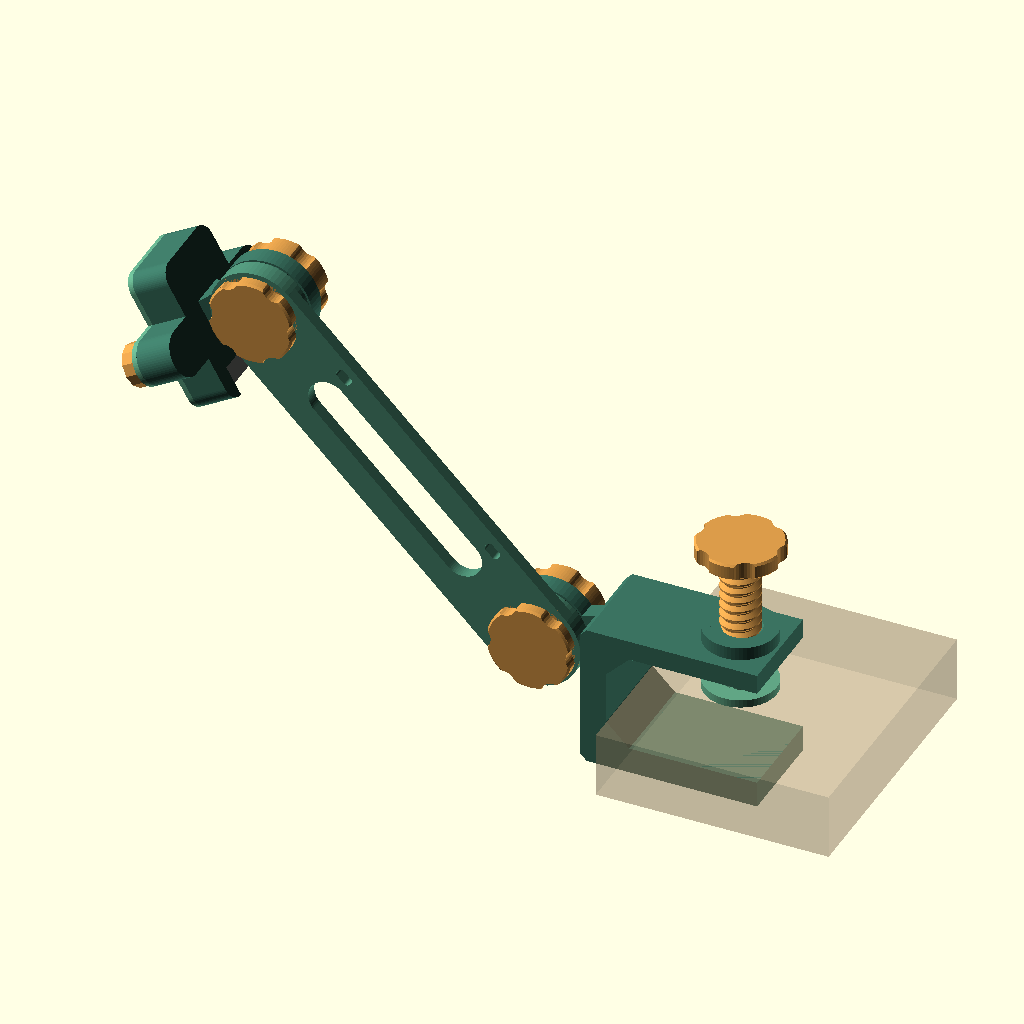
Cell 1: the model at its default parameters.
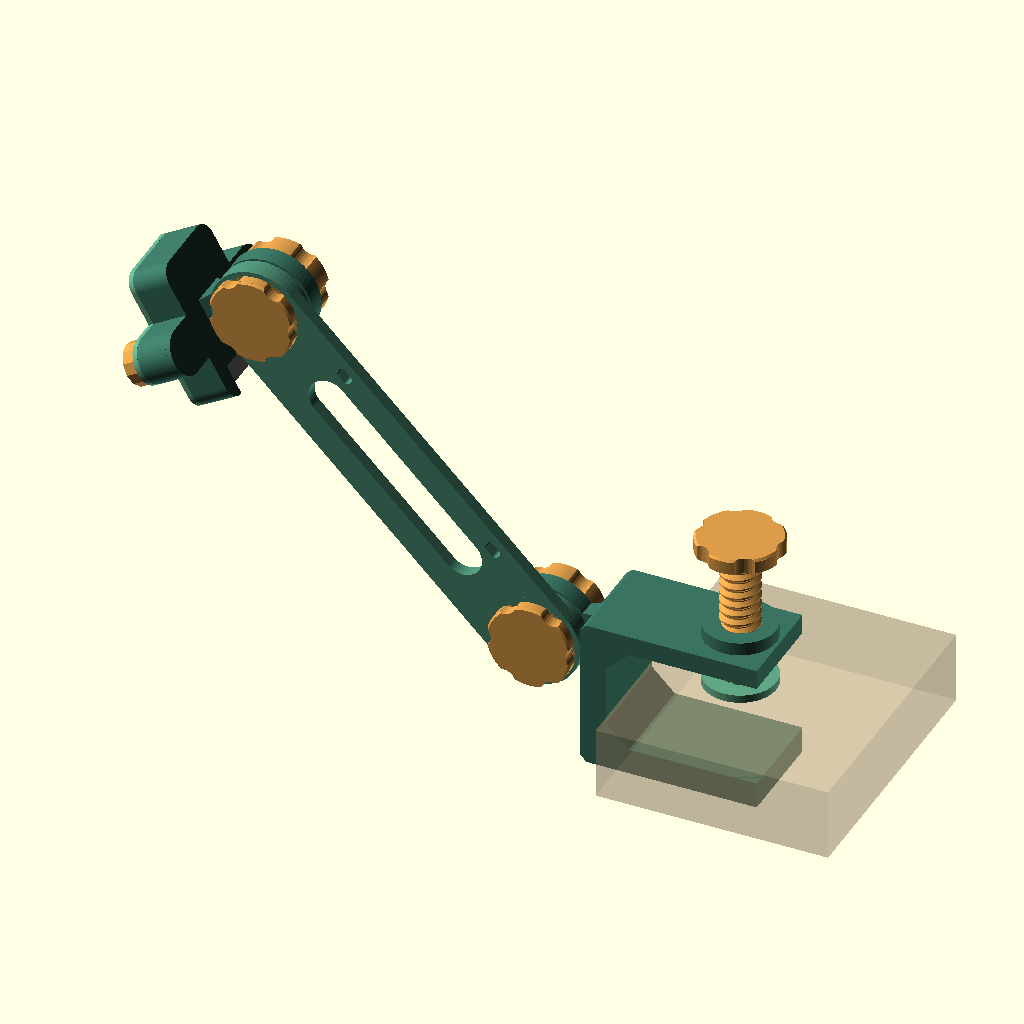
Cell 2 — shelf_thickness set to 22, the other parameters unchanged.
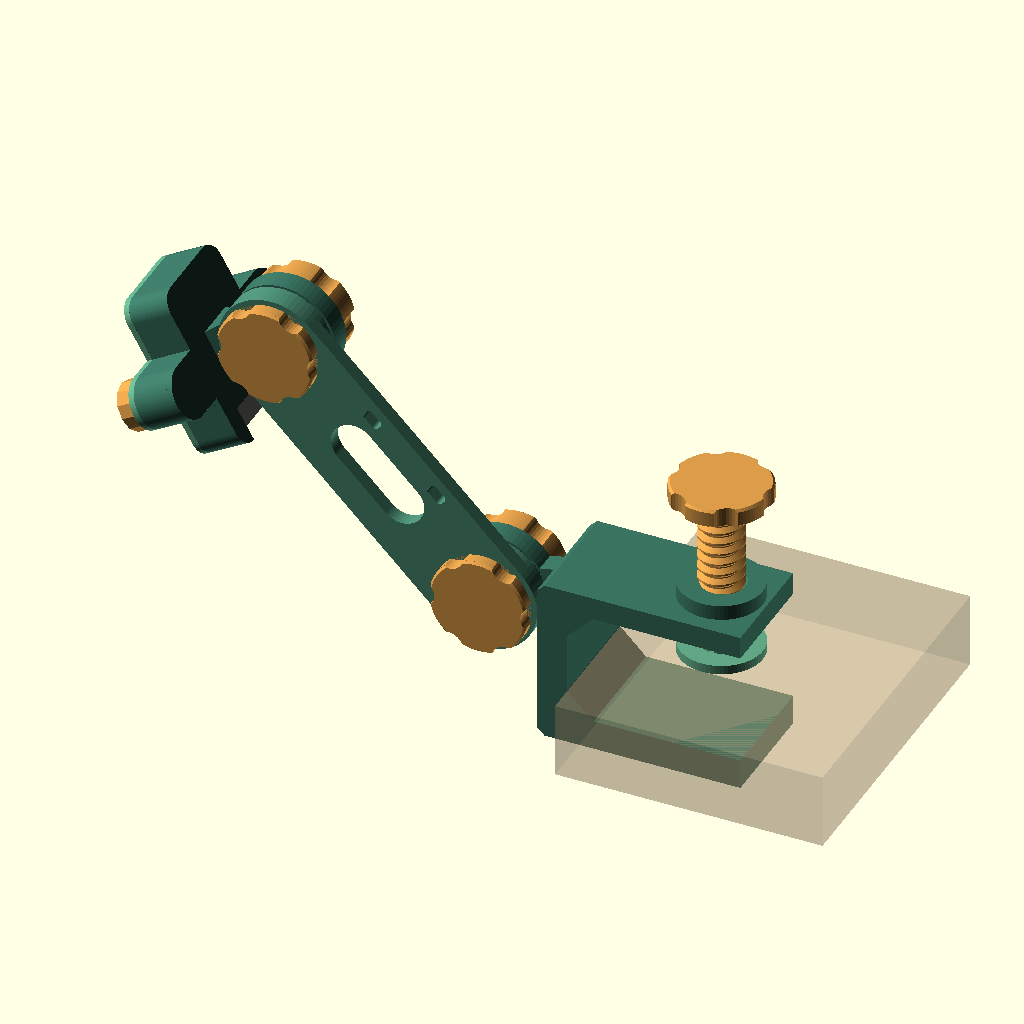
Cell 3 — arm_length set to 80, the other parameters unchanged.
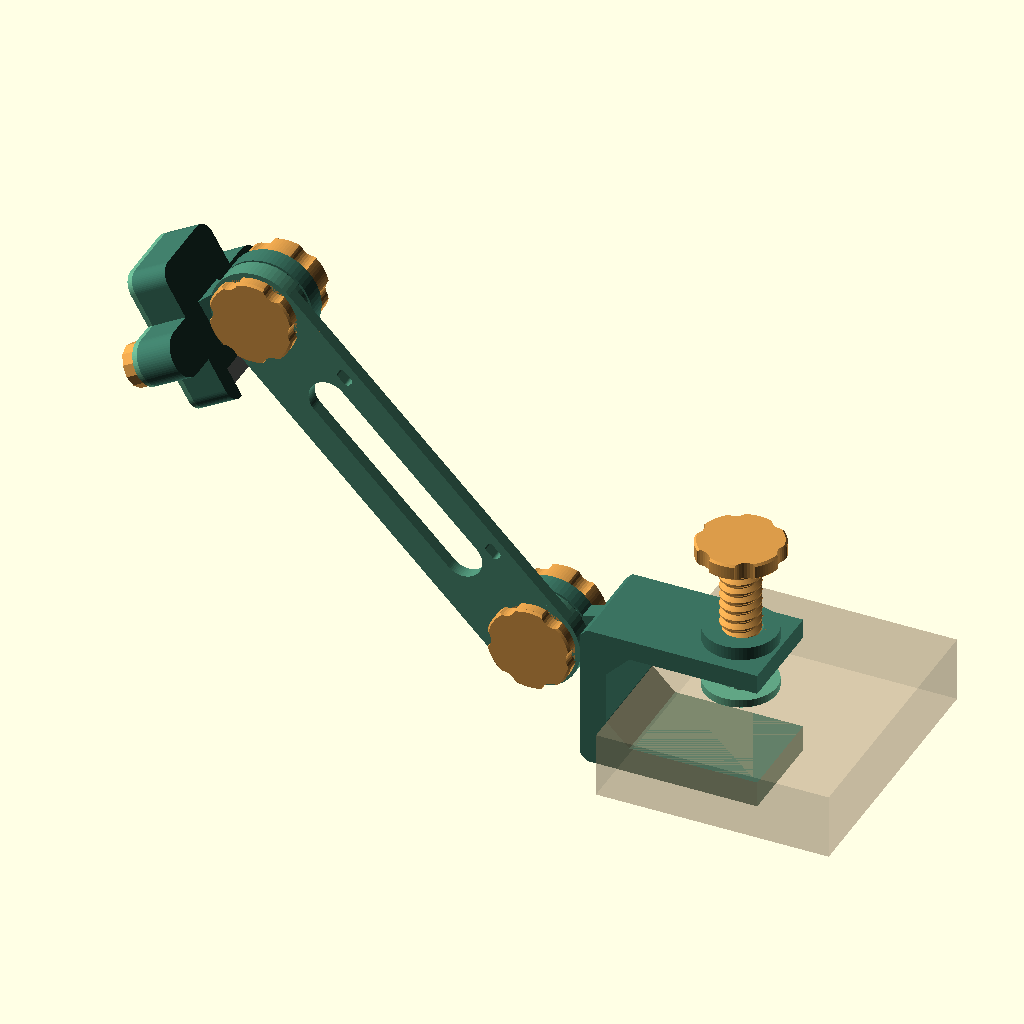
Cell 4: camera_clearance = 0.6 (everything else at default).
All cells are drawn from the same view direction (rotation 55°, 0°, 25°, orthographic, colour scheme Cornfield), but the view is re-fitted for each cell, so position and scale can differ between cells as well as the parameter.
Source of the model, hardware/cams3-clamp-arm/cams3-clamp-arm.scad:
/* CamS3 5MP (U174-B / PY260), fully printed clamp arm. Units: mm.
 * No imported library. See README.md for print orientations and assembly.
 * Camera axes: X=24 mm width, Y=40 mm height, +Z=lens, -Y=Grove.
 */
use <printed-fasteners.scad>

/* [Output] */
part = "assembly"; // [assembly,assembly_two_arms,arm_60_base,arm_60_camera,plate_1,plate_2,clamp,arm,cradle,bezel,foot,clamp_screw,joint_screw,joint_nut,bezel_screw]
show_camera = true;
show_shelf = true;

/* [Fit - mm] */
shelf_thickness = 20; // [18:1:22]
arm_length = 120; // [80:5:140]
camera_clearance = 0.3; // [0.2:0.05:0.6]
thread_clearance = 0.35; // [0.2:0.05:0.5]

/* [Pose - display only, 15 degree steps] */
arm_angle = 45; // [15:15:90]
camera_angle = -30; // [-90:15:90]
elbow_angle = -30; // [-90:15:90]

/* [Hidden] */
$fn = 64;
eps = 0.02;
body_w = 24;
body_h = 40;
body_t = 8;
case_x = body_w + 2*camera_clearance;
case_y = body_h + 2*camera_clearance;
wall = 1.8;
back_t = 1.6; // Case rim seat: 1.6 mm clearance above the rear wall.
rear_wall_t = 1.6;
cradle_h = back_t + body_t + 0.4;
bezel_h = 1.6;
ear_x = 22;
gap = shelf_thickness + 10;
clamp_width = 30;
clamp_top_t = 6;
clamp_bottom_t = 8;
clamp_spine_t = 8;
clamp_outer_chamfer = 2; // 45-degree chamfers at the two outer spine corners.
clamp_thread_t = 10; // Preserve the tested engagement length at the screw only.
clamp_x = 34; // Keep the existing knob clear of the arm pivot on the upper jaw.
root = [-30,(-gap-clamp_bottom_t+clamp_top_t)/2]; // Outside the closed spine.
joint_r = 14;
joint_t = 6;
arm_t = 4;
tooth_h = 0.8;
tooth_count = 24;
pivot_depth = 20;

assert(shelf_thickness >= 18 && shelf_thickness <= 22, "Default screw supports 18-22 mm shelves.");
assert(arm_length >= 80 && arm_length <= 140, "A1 mini arm length range is 80-140 mm.");
assert(camera_clearance >= 0.2 && camera_clearance <= 0.6);
assert(thread_clearance >= 0.2 && thread_clearance <= 0.5);
assert(arm_angle % 15 == 0 && camera_angle % 15 == 0, "Joint poses must use 15 degree steps.");

module rounded_rect(w,h,r=3) {
    hull() for (x=[-w/2+r,w/2-r],y=[-h/2+r,h/2-r])
        translate([x,y]) circle(r=r);
}

// Triangular face teeth. Opposite face is shifted by half a tooth.
module face_teeth(phase=0) {
    for (i=[0:tooth_count-1]) rotate([0,0,i*360/tooth_count+phase]) {
        a=180/tooth_count;
        r0=9; r1=joint_r-0.5;
        polyhedron(
            points=[
                [r0*cos(-a),r0*sin(-a),-0.1], [r1*cos(-a),r1*sin(-a),-0.1],
                [r1*cos(a),r1*sin(a),-0.1], [r0*cos(a),r0*sin(a),-0.1],
                [r0,0,tooth_h], [r1,0,tooth_h]],
            // The flanks are slightly twisted: explicit triangles avoid
            // nonplanar polygon fallback in OpenSCAD 2021 / CGAL.
            faces=[[0,3,2],[0,2,1],[0,1,5],[0,5,4],
                   [1,2,5],[2,3,4],[2,4,5],[3,0,4]]);
    }
}

module pivot_plate(lower_teeth=false) {
    difference() {
        union() {
            cylinder(r=joint_r,h=joint_t);
            if(lower_teeth) mirror([0,0,1]) face_teeth(180/tooth_count);
            else translate([0,0,joint_t]) face_teeth();
        }
        translate([0,0,-2]) cylinder(d=10.8,h=joint_t+4);
    }
}

module clamp_body() {
    difference() {
        union() {
            linear_extrude(clamp_width) union() {
                translate([-clamp_spine_t,-gap-clamp_bottom_t])
                    square([clamp_spine_t,gap+clamp_bottom_t+clamp_top_t]);
                translate([-clamp_spine_t,0]) square([46+clamp_spine_t,clamp_top_t]);
                translate([-clamp_spine_t,-gap-clamp_bottom_t])
                    square([46+clamp_spine_t,clamp_bottom_t]);
                // Fillets at the inner spine / jaw corners.
                polygon([[0,0],[7,0],[0,-7]]);
                polygon([[0,-gap],[0,-gap+7],[7,-gap]]);
            }
            // Local screw seat: the broad jaw can be thinner while the female
            // thread retains its full 10 mm engagement and original phase.
            translate([clamp_x,clamp_thread_t,clamp_width/2]) rotate([90,0,0])
                cylinder(d=22,h=clamp_thread_t);
            translate([root[0],root[1],joint_t]) rotate([0,180,0]) pivot_plate(true);
            linear_extrude(joint_t) hull() {
                translate([-clamp_spine_t-2,root[1]-10]) square([4,20]);
                translate([root[0]+8,root[1]]) circle(r=7);
            }
        }
        // Upper jaw, axis -Y. Rotate to retain right-handed threads.
        translate([clamp_x,clamp_thread_t+eps,clamp_width/2]) rotate([90,0,0])
            thread_cutter(12,3,clamp_thread_t+2*eps,1.1,thread_clearance);
        // Clear the pivot hole through the neck union as well.
        translate([root[0],root[1],-2]) cylinder(d=10.8,h=joint_t+4);
        // Small outer corner cuts across the full width; retain inner braces.
        translate([-clamp_spine_t,clamp_top_t,-eps])
            linear_extrude(clamp_width+2*eps)
                polygon([[-eps,eps],[clamp_outer_chamfer+eps,eps],
                         [-eps,-clamp_outer_chamfer-eps]]);
        translate([-clamp_spine_t,-gap-clamp_bottom_t,-eps])
            linear_extrude(clamp_width+2*eps)
                polygon([[-eps,-eps],[clamp_outer_chamfer+eps,-eps],
                         [-eps,clamp_outer_chamfer+eps]]);
    }
}

module arm_link() {
    difference() {
        union() {
            linear_extrude(arm_t) hull() {
                circle(r=joint_r);
                translate([arm_length,0]) circle(r=joint_r);
            }
            for(x=[0,arm_length]) {
                translate([x,0,0]) cylinder(r=joint_r,h=joint_t);
                translate([x,0,joint_t]) face_teeth();
            }
        }
        for(x=[0,arm_length]) translate([x,0,-eps]) cylinder(d=10.8,h=joint_t+2);
        // Leave a broad continuous beam and solid material around both pivots.
        translate([arm_length/2,0,-eps]) linear_extrude(joint_t+2*eps)
            rounded_rect(arm_length-50,12,6);
        // Two cable tie / reusable printed cord positions, optional.
        for(x=[28,arm_length-28]) translate([x,10,-eps])
            linear_extrude(joint_t+2*eps) rounded_rect(5,3,1);
    }
}

// 60 mm pair: camera-link proximal teeth are half a tooth out of phase
// so the opposed faces interlock at 15-degree elbow positions.
module short_arm(camera_side=false) {
    difference() {
        union() {
            linear_extrude(arm_t) hull() {
                circle(r=joint_r);
                translate([60,0]) circle(r=joint_r);
            }
            for(x=[0,60]) {
                translate([x,0,0]) cylinder(r=joint_r,h=joint_t);
                translate([x,0,joint_t])
                    face_teeth(camera_side && x==0 ? 180/tooth_count : 0);
            }
        }
        for(x=[0,60]) translate([x,0,-eps]) cylinder(d=10.8,h=joint_t+2);
        // Offset centre slot identifies the proximal (middle-joint) end.
        translate([25,0,-eps]) linear_extrude(arm_t+2*eps) rounded_rect(5,3,1);
    }
}

module cradle_frame() {
    difference() {
        union() {
            linear_extrude(cradle_h) rounded_rect(case_x+2*wall,case_y+2*wall,5);
            for(s=[-1,1]) linear_extrude(cradle_h) hull() {
                translate([s*ear_x,0]) circle(r=7);
                translate([s*(case_x/2+wall-2),0]) circle(r=7);
            }
            // Closed rear wall; exposed PCB stays above it by back_t.
            translate([0,0,-rear_wall_t]) linear_extrude(rear_wall_t+eps) union() {
                rounded_rect(case_x+2*wall,case_y+2*wall,5);
                // Carry the side screw bosses down to the same print plane.
                for(s=[-1,1]) hull() {
                    translate([s*ear_x,0]) circle(r=7);
                    translate([s*(case_x/2+wall-2),0]) circle(r=7);
                }
            }
        }
        // Only the outer ~1 mm rim touches the case; stop at the rear wall.
        translate([0,0,0]) linear_extrude(cradle_h+eps)
            rounded_rect(body_w-2,body_h-2,2);
        translate([0,0,back_t]) linear_extrude(cradle_h)
            rounded_rect(case_x,case_y,3+camera_clearance);
        // One continuous port opening through front, back and bottom edge.
        translate([-9,-case_y/2-wall-eps,-rear_wall_t-eps])
            cube([18,9,cradle_h+rear_wall_t+2*eps]);
        for(s=[-1,1]) translate([s*ear_x,0,-eps])
            thread_cutter(6,1.5,cradle_h+2*eps,0.55,thread_clearance);
    }
}

module camera_cradle() {
    cradle_frame();
    // Tapered root distributes pivot load over the closed rear panel.
    hull() {
        translate([-joint_t/2,-7,-6]) cube([joint_t,14,2]);
        translate([-6,-7,-rear_wall_t]) cube([12,14,rear_wall_t]);
    }
    // Pivot normal is X; this changes lens tilt rather than merely camera roll.
    translate([joint_t/2,0,-pivot_depth]) rotate([0,-90,0]) pivot_plate(true);
    translate([-joint_t/2,-7,-pivot_depth+7]) cube([joint_t,14,pivot_depth-11+eps]);
}

module camera_bezel() {
    difference() {
        linear_extrude(bezel_h) union() {
            rounded_rect(case_x+2*wall,case_y+2*wall,5);
            for(s=[-1,1]) hull() {
                translate([s*ear_x,0]) circle(r=7);
                translate([s*(case_x/2+wall-2),0]) circle(r=7);
            }
        }
        translate([0,0,-eps]) linear_extrude(bezel_h+2*eps)
            rounded_rect(body_w-2,body_h-2,2);
        translate([-9,-case_y/2-wall-eps,-eps]) cube([18,9,bezel_h+2*eps]);
        for(s=[-1,1]) translate([s*ear_x,0,-eps]) cylinder(d=6.8,h=bezel_h+2*eps);
    }
}

module bezel_screw() {
    translate([0,0,-4]) cylinder(d=13,h=4.1,$fn=12);
    plastic_thread(6,1.5,11,0.55);
}

// Flat contact face is z=0. Four split fingers capture the D8 screw tip.
// The solid floor takes compression; the fingers only retain the unloaded foot.
module pressure_foot() {
    difference() {
        union() {
            cylinder(d=22,h=2.4);
            translate([0,0,2.3]) cylinder(d=11.6,h=5.7);
        }
        translate([0,0,2]) cylinder(d=8.6,h=3.3+eps);
        translate([0,0,5.3]) cylinder(d1=8.6,d2=7.2,h=1);
        translate([0,0,6.3-eps]) cylinder(d=7.2,h=0.7+2*eps);
        translate([0,0,7]) cylinder(d1=7.2,d2=9.2,h=1+eps);
        for(a=[0:90:270]) rotate([0,0,a])
            translate([0,-0.6,2.4]) cube([7,1.2,5.6+eps]);
    }
}

module camera_dummy() {
    color([0.9,0.91,0.87]) translate([0,0,back_t])
        linear_extrude(body_t) rounded_rect(body_w,body_h,3);
    color([0.10,0.13,0.16]) translate([0,6,back_t+body_t]) cylinder(d=9,h=3);
    color([0.02,0.03,0.04]) translate([0,6,back_t+body_t+3]) cylinder(d=5,h=0.1);
}

module holder_assembly() {
    color([0.23,0.45,0.38]) camera_cradle();
    color([0.38,0.65,0.52]) translate([0,0,cradle_h]) camera_bezel();
    for(s=[-1,1]) color([0.86,0.61,0.29]) translate([s*ear_x,0,cradle_h+bezel_h])
        rotate([180,0,0]) bezel_screw();
    if(show_camera) camera_dummy();
}

module assembled(two_arms=false) {
    color([0.23,0.45,0.38]) clamp_body();
    if(show_shelf) color([0.71,0.61,0.47,0.32])
        translate([8,-gap,-30]) cube([71,shelf_thickness,84]);
    color([0.86,0.61,0.29])
        translate([clamp_x,-gap+shelf_thickness+2+42,clamp_width/2])
            rotate([90,0,0]) clamp_screw();
    color([0.38,0.65,0.52]) translate([clamp_x,-gap+shelf_thickness,clamp_width/2])
        rotate([-90,0,0]) pressure_foot();
    translate([root[0],root[1],2*joint_t+tooth_h]) rotate([0,180,0]) {
        color([0.30,0.55,0.45]) rotate([0,0,arm_angle])
            if(two_arms) short_arm(); else arm_link();
        color([0.86,0.61,0.29]) joint_screw();
        color([0.86,0.61,0.29]) translate([0,0,2*joint_t+tooth_h]) joint_nut(thread_clearance);
        if(two_arms) {
            assert(elbow_angle % 15 == 0);
            translate([60*cos(arm_angle),60*sin(arm_angle),0]) {
                color([0.86,0.61,0.29]) joint_screw();
                color([0.86,0.61,0.29]) translate([0,0,2*joint_t+tooth_h])
                    joint_nut(thread_clearance);
                translate([0,0,2*joint_t+tooth_h]) rotate([0,180,0])
                    rotate([0,0,180-arm_angle-elbow_angle]) {
                        color([0.38,0.65,0.52]) short_arm(true);
                        translate([60,0,0]) arm_tip_assembly();
                    }
            }
        } else translate([arm_length*cos(arm_angle),arm_length*sin(arm_angle),0])
            arm_tip_assembly();
    }
}

module arm_tip_assembly() {
            color([0.86,0.61,0.29]) joint_screw();
            color([0.86,0.61,0.29]) translate([0,0,2*joint_t+tooth_h]) joint_nut(thread_clearance);
            translate([0,0,joint_t+tooth_h+joint_t/2]) rotate([0,0,camera_angle])
                translate([pivot_depth,0,0]) rotate([0,90,0]) holder_assembly();
}

// STL outputs all sit on z=0 in their recommended print orientation.
module print_clamp() { clamp_body(); } // Flat pivot back on bed; teeth face up.
module print_cradle() { translate([0,0,cradle_h]) rotate([180,0,0]) camera_cradle(); }
module plate_1() {
    translate([54,48,0]) print_clamp();
    translate([20,150,0]) arm_link();
    translate([135,92,0]) print_cradle();
    translate([44,96,0]) camera_bezel();
}
module plate_2() {
    translate([24,24,5]) clamp_screw();
    for(x=[63,101]) translate([x,24,4]) joint_screw();
    for(x=[24,63]) translate([x,62,0]) joint_nut(thread_clearance);
    translate([101,62,0]) pressure_foot();
    for(x=[24,48]) translate([x,99,4]) bezel_screw();
}
if(part=="assembly") rotate([90,0,0]) assembled();
else if(part=="assembly_two_arms") rotate([90,0,0]) assembled(true);
else if(part=="arm_60_base") short_arm();
else if(part=="arm_60_camera") short_arm(true);
else if(part=="plate_1") plate_1();
else if(part=="plate_2") plate_2();
else if(part=="clamp") print_clamp();
else if(part=="arm") arm_link();
else if(part=="cradle") print_cradle();
else if(part=="bezel") camera_bezel();
else if(part=="foot") pressure_foot();
else if(part=="clamp_screw") translate([0,0,5]) clamp_screw();
else if(part=="joint_screw") translate([0,0,4]) joint_screw();
else if(part=="joint_nut") joint_nut(thread_clearance);
else if(part=="bezel_screw") translate([0,0,4]) bezel_screw();
else assert(false,"Unknown part selector");
Parameter table extracted from the source (name, type, default, range or options):
part: string, default "assembly", options "assembly", "assembly_two_arms", "arm_60_base", "arm_60_camera", "plate_1", "plate_2", "clamp", "arm", "cradle", "bezel", "foot", "clamp_screw", "joint_screw", "joint_nut", "bezel_screw"
show_camera: bool, default true
show_shelf: bool, default true
shelf_thickness: number, default 20, range 18 to 22, step 1
arm_length: number, default 120, range 80 to 140, step 5
camera_clearance: number, default 0.3, range 0.2 to 0.6, step 0.05
thread_clearance: number, default 0.35, range 0.2 to 0.5, step 0.05
arm_angle: number, default 45, range 15 to 90, step 15
camera_angle: number, default -30, range -90 to 90, step 15
elbow_angle: number, default -30, range -90 to 90, step 15
